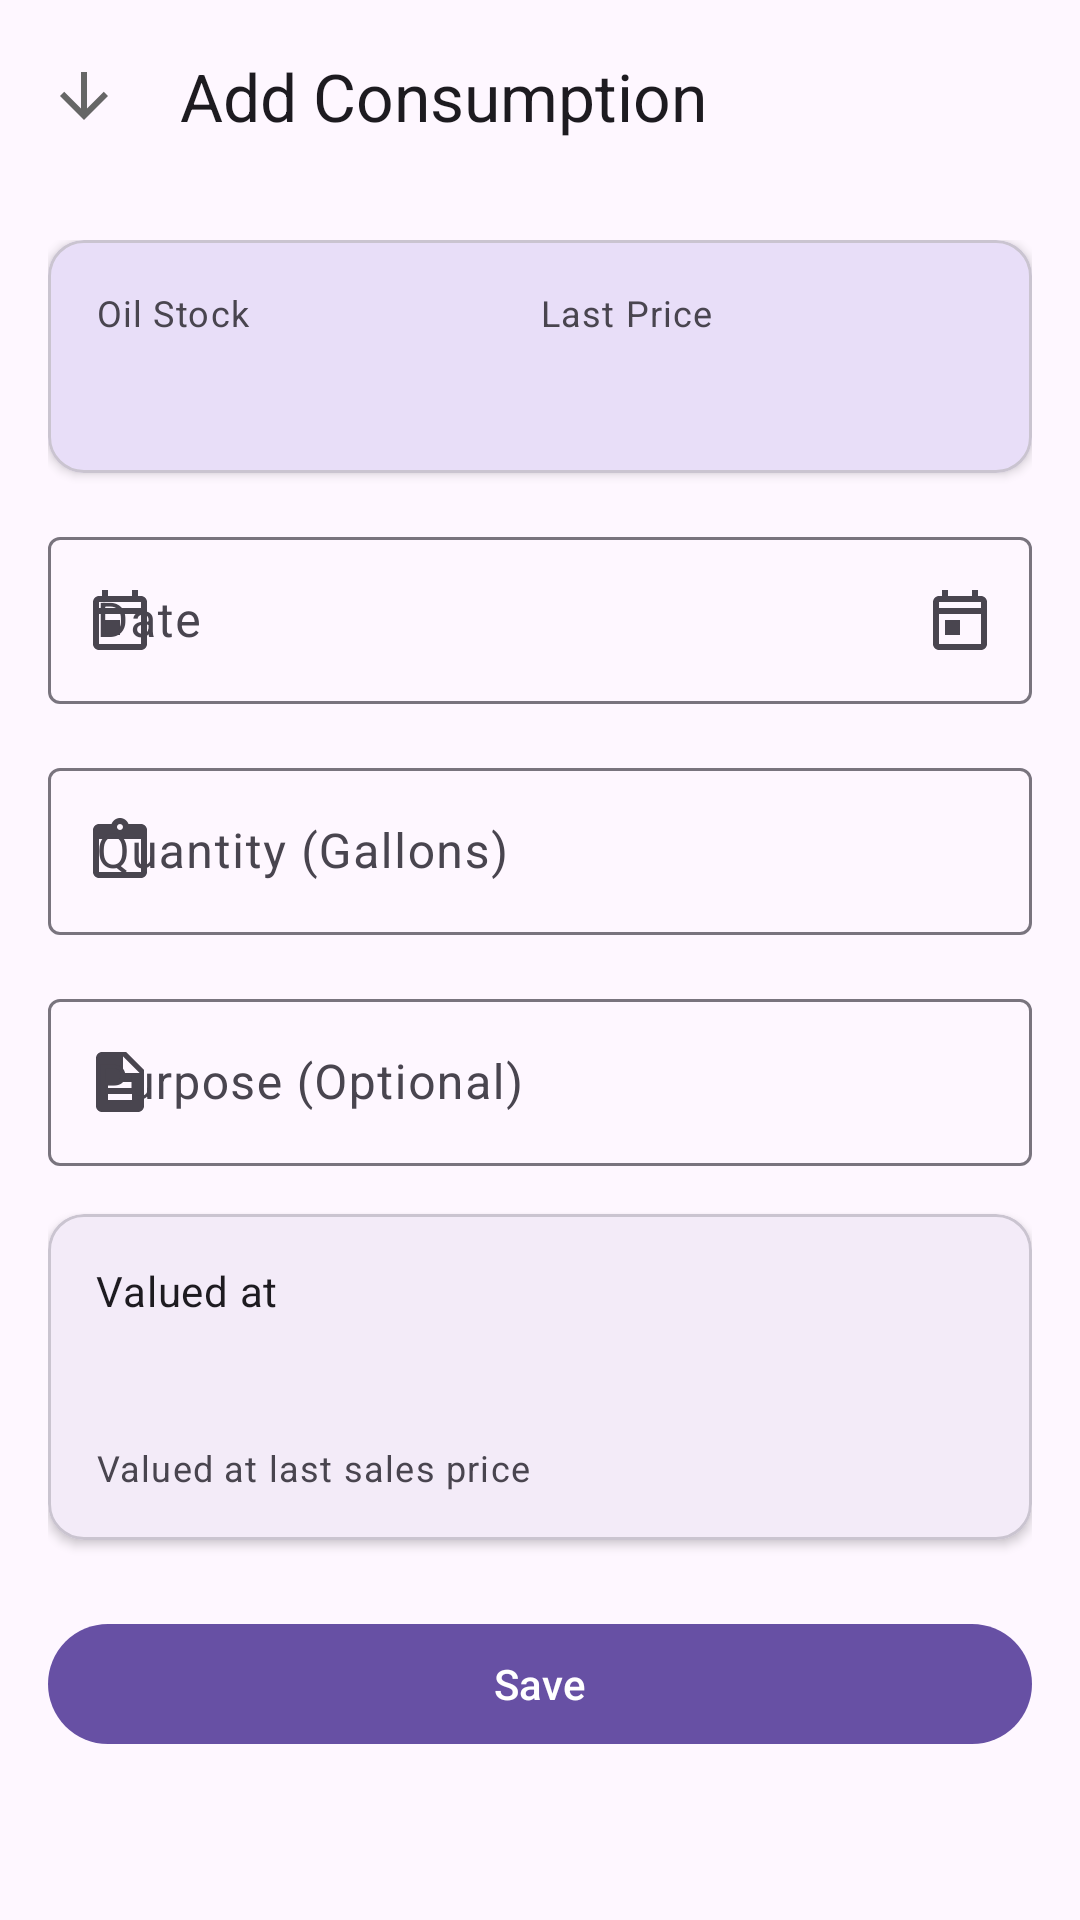

Layout XML and referenced resources for this Android screen:
<!-- AndroidManifest.xml: application theme Theme.Material3.DayNight.NoActionBar -->
<!-- res/layout/fragment_add_consumption.xml -->
<?xml version="1.0" encoding="utf-8"?>
<androidx.coordinatorlayout.widget.CoordinatorLayout xmlns:android="http://schemas.android.com/apk/res/android"
    xmlns:app="http://schemas.android.com/apk/res-auto"
    xmlns:tools="http://schemas.android.com/tools"
    android:layout_width="match_parent"
    android:layout_height="match_parent"
    tools:context=".ui.finances.income.AddConsumptionFragment">

    <com.google.android.material.appbar.AppBarLayout
        android:layout_width="match_parent"
        android:layout_height="wrap_content">

        <com.google.android.material.appbar.MaterialToolbar
            android:id="@+id/toolbar"
            android:layout_width="match_parent"
            android:layout_height="?attr/actionBarSize"
            app:title="@string/add_consumption"
            app:navigationIcon="@drawable/ic_arrow_down" />

    </com.google.android.material.appbar.AppBarLayout>

    <androidx.core.widget.NestedScrollView
        android:layout_width="match_parent"
        android:layout_height="match_parent"
        app:layout_behavior="@string/appbar_scrolling_view_behavior">

        <LinearLayout
            android:layout_width="match_parent"
            android:layout_height="wrap_content"
            android:orientation="vertical"
            android:padding="16dp">

            
            <com.google.android.material.card.MaterialCardView
                android:layout_width="match_parent"
                android:layout_height="wrap_content"
                android:layout_marginBottom="16dp"
                app:cardElevation="2dp"
                app:cardBackgroundColor="?attr/colorSecondaryContainer">

                <LinearLayout
                    android:layout_width="match_parent"
                    android:layout_height="wrap_content"
                    android:orientation="horizontal"
                    android:padding="16dp">

                    <LinearLayout
                        android:layout_width="0dp"
                        android:layout_height="wrap_content"
                        android:layout_weight="1"
                        android:orientation="vertical">

                        <TextView
                            android:layout_width="wrap_content"
                            android:layout_height="wrap_content"
                            android:text="@string/oil_stock"
                            android:textAppearance="?attr/textAppearanceBodySmall" />

                        <TextView
                            android:id="@+id/tvOilStock"
                            android:layout_width="wrap_content"
                            android:layout_height="wrap_content"
                            android:textAppearance="?attr/textAppearanceTitleLarge"
                            android:textStyle="bold"
                            tools:text="250.5 gal" />

                    </LinearLayout>

                    <LinearLayout
                        android:layout_width="0dp"
                        android:layout_height="wrap_content"
                        android:layout_weight="1"
                        android:orientation="vertical">

                        <TextView
                            android:layout_width="wrap_content"
                            android:layout_height="wrap_content"
                            android:text="@string/last_price"
                            android:textAppearance="?attr/textAppearanceBodySmall" />

                        <TextView
                            android:id="@+id/tvLastSalesPrice"
                            android:layout_width="wrap_content"
                            android:layout_height="wrap_content"
                            android:textAppearance="?attr/textAppearanceTitleLarge"
                            android:textStyle="bold"
                            tools:text="2500 XAF/gal" />

                    </LinearLayout>

                </LinearLayout>

            </com.google.android.material.card.MaterialCardView>

            
            <com.google.android.material.textfield.TextInputLayout
                android:id="@+id/tilDate"
                android:layout_width="match_parent"
                android:layout_height="wrap_content"
                android:layout_marginBottom="16dp"
                android:hint="@string/date"
                app:endIconMode="custom"
                app:endIconDrawable="@drawable/ic_calendar"
                app:startIconDrawable="@drawable/ic_calendar">

                <com.google.android.material.textfield.TextInputEditText
                    android:id="@+id/etDate"
                    android:layout_width="match_parent"
                    android:layout_height="wrap_content"
                    android:focusable="false"
                    android:inputType="none"
                    tools:text="2025-01-15" />

            </com.google.android.material.textfield.TextInputLayout>

            
            <com.google.android.material.textfield.TextInputLayout
                android:id="@+id/tilQuantity"
                android:layout_width="match_parent"
                android:layout_height="wrap_content"
                android:layout_marginBottom="16dp"
                android:hint="@string/quantity_gallons"
                app:startIconDrawable="@drawable/ic_inventory"
                app:suffixText="gal">

                <com.google.android.material.textfield.TextInputEditText
                    android:id="@+id/etQuantity"
                    android:layout_width="match_parent"
                    android:layout_height="wrap_content"
                    android:inputType="numberDecimal"
                    tools:text="10" />

            </com.google.android.material.textfield.TextInputLayout>

            
            <com.google.android.material.textfield.TextInputLayout
                android:id="@+id/tilPurpose"
                android:layout_width="match_parent"
                android:layout_height="wrap_content"
                android:layout_marginBottom="16dp"
                android:hint="@string/purpose_optional"
                app:startIconDrawable="@drawable/ic_note">

                <com.google.android.material.textfield.TextInputEditText
                    android:id="@+id/etPurpose"
                    android:layout_width="match_parent"
                    android:layout_height="wrap_content"
                    android:inputType="text"
                    tools:text="Personal use" />

            </com.google.android.material.textfield.TextInputLayout>

            
            <com.google.android.material.card.MaterialCardView
                android:layout_width="match_parent"
                android:layout_height="wrap_content"
                android:layout_marginBottom="24dp"
                app:cardElevation="2dp">

                <LinearLayout
                    android:layout_width="match_parent"
                    android:layout_height="wrap_content"
                    android:orientation="vertical"
                    android:padding="16dp">

                    <TextView
                        android:layout_width="wrap_content"
                        android:layout_height="wrap_content"
                        android:text="@string/valued_at"
                        android:textAppearance="?attr/textAppearanceBodyMedium" />

                    <TextView
                        android:id="@+id/tvValue"
                        android:layout_width="wrap_content"
                        android:layout_height="wrap_content"
                        android:textAppearance="?attr/textAppearanceHeadlineMedium"
                        android:textColor="?attr/colorSecondary"
                        android:textStyle="bold"
                        tools:text="25,000 XAF" />

                    <TextView
                        android:layout_width="wrap_content"
                        android:layout_height="wrap_content"
                        android:layout_marginTop="4dp"
                        android:text="@string/valued_at_last_sales_price"
                        android:textAppearance="?attr/textAppearanceBodySmall"
                        android:textColor="?attr/colorOnSurfaceVariant" />

                </LinearLayout>

            </com.google.android.material.card.MaterialCardView>

            
            <com.google.android.material.button.MaterialButton
                android:id="@+id/btnSave"
                android:layout_width="match_parent"
                android:layout_height="wrap_content"
                android:text="@string/save"
                app:icon="@drawable/ic_save" />

        </LinearLayout>

    </androidx.core.widget.NestedScrollView>

</androidx.coordinatorlayout.widget.CoordinatorLayout>
<!-- resources referenced by this layout -->
<resources>
  <!-- drawable ic_arrow_down (drawable) -->
  <vector xmlns:android="http://schemas.android.com/apk/res/android"
      android:width="24dp"
      android:height="24dp"
      android:viewportWidth="24"
      android:viewportHeight="24">
      <path
          android:fillColor="@color/text_secondary"
          android:pathData="M20,12l-1.41,-1.41L13,16.17V4h-2v12.17l-5.59,-5.58L4,12l8,8 8,-8z"/>
  </vector>
  <!-- drawable ic_calendar (drawable) -->
  <vector xmlns:android="http://schemas.android.com/apk/res/android"
      android:width="24dp"
      android:height="24dp"
      android:viewportWidth="24"
      android:viewportHeight="24">
      <path
          android:fillColor="@color/text_secondary"
          android:pathData="M19,4h-1V2h-2v2H8V2H6v2H5C3.89,4 3.01,4.9 3.01,6L3,20c0,1.1 0.89,2 2,2h14c1.1,0 2,-0.9 2,-2V6C21,4.9 20.1,4 19,4zM19,20H5V10h14V20zM19,8H5V6h14V8zM7,12h5v5H7V12z"/>
  </vector>
  <!-- drawable ic_inventory (drawable) -->
  <vector xmlns:android="http://schemas.android.com/apk/res/android"
      android:width="24dp"
      android:height="24dp"
      android:viewportWidth="24"
      android:viewportHeight="24">
      <path
          android:fillColor="@color/text_secondary"
          android:pathData="M19,3h-4.18C14.4,1.84 13.3,1 12,1s-2.4,0.84 -2.82,2H5c-1.1,0 -2,0.9 -2,2v14c0,1.1 0.9,2 2,2h14c1.1,0 2,-0.9 2,-2V5c0,-1.1 -0.9,-2 -2,-2zM12,3c0.55,0 1,0.45 1,1s-0.45,1 -1,1 -1,-0.45 -1,-1 0.45,-1 1,-1zM19,19H5V8h14v11z"/>
  </vector>
  <!-- drawable ic_note (drawable) -->
  <vector xmlns:android="http://schemas.android.com/apk/res/android"
      android:width="24dp"
      android:height="24dp"
      android:viewportWidth="24"
      android:viewportHeight="24">
      <path
          android:fillColor="@color/text_secondary"
          android:pathData="M14,2H6C4.9,2 4.01,2.9 4.01,4L4,20c0,1.1 0.89,2 1.99,2H18c1.1,0 2,-0.9 2,-2V8L14,2zM16,18H8v-2h8V18zM16,14H8v-2h8V14zM13,9V3.5L18.5,9H13z"/>
  </vector>
  <string name="add_consumption">Add Consumption</string>
  <string name="date">Date</string>
  <string name="last_price">Last Price</string>
  <string name="oil_stock">Oil Stock</string>
  <string name="purpose_optional">Purpose (Optional)</string>
  <string name="quantity_gallons">Quantity (Gallons)</string>
  <string name="save">Save</string>
  <string name="valued_at">Valued at</string>
  <string name="valued_at_last_sales_price">Valued at last sales price</string>
  <color name="text_secondary">#666666</color>
</resources>
